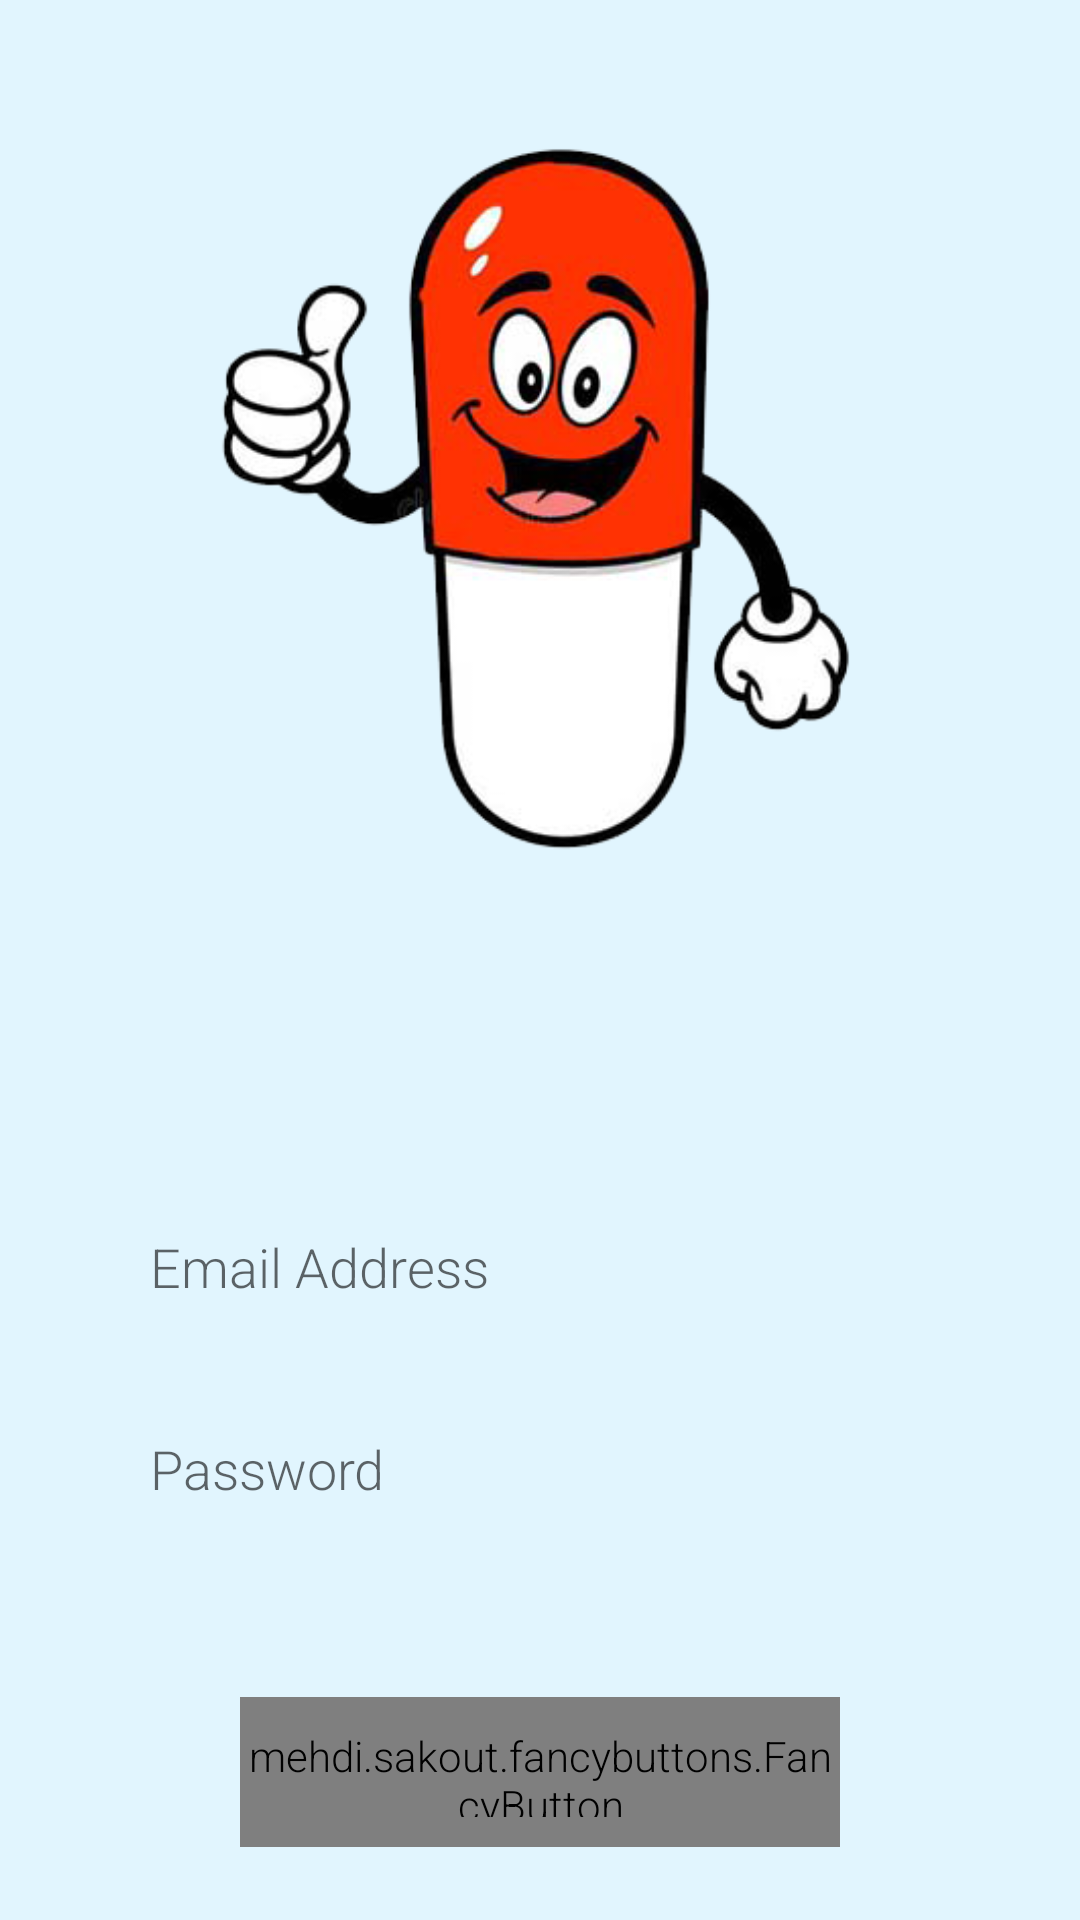

The Android layout XML behind this screen, and the referenced resources:
<!-- AndroidManifest.xml: application theme AppTheme -->
<!-- res/layout/activity_login.xml -->
<?xml version="1.0" encoding="utf-8"?>
<RelativeLayout xmlns:android="http://schemas.android.com/apk/res/android"
    xmlns:app="http://schemas.android.com/apk/res-auto"
    xmlns:tools="http://schemas.android.com/tools"
    android:layout_width="match_parent"
    android:layout_height="match_parent"
    android:background="#E1F5FE"
    tools:context=".activities.LoginActivity">

    <ImageView

        android:id="@+id/loginimg"
        android:layout_width="347dp"
        android:layout_height="305dp"
        android:layout_alignParentTop="true"
        android:layout_centerHorizontal="true"


        android:layout_marginTop="20dp"
        android:src="@drawable/noti" />


    <EditText
        android:id="@+id/etEmail"
        android:layout_width="300dp"
        android:layout_height="wrap_content"
        android:layout_below="@id/loginimg"
        android:layout_marginTop="70dp"
android:layout_centerHorizontal="true"

        android:background="@drawable/white_rectangle"
        android:elevation="10dp"
        android:hint="Email Address"
        android:paddingLeft="20dp"
        android:paddingTop="15dp"
        android:paddingRight="20dp"
        android:paddingBottom="15dp" />


    <EditText
        android:id="@+id/etPassword"
        android:layout_width="300dp"
        android:layout_height="wrap_content"
        android:layout_below="@id/etEmail"
        android:layout_marginTop="13dp"
        android:layout_centerHorizontal="true"
        android:background="@drawable/white_rectangle"
        android:elevation="10dp"
        android:hint="Password"
        android:inputType="textPassword"
        android:paddingLeft="20dp"
        android:paddingTop="15dp"
        android:paddingRight="20dp"
        android:paddingBottom="15dp" />

    <mehdi.sakout.fancybuttons.FancyButton
        android:id="@+id/loginbtn"
        android:layout_width="200dp"
        android:layout_height="50dp"
        android:layout_below="@id/etPassword"
        android:layout_centerHorizontal="true"
        android:layout_marginTop="49dp"
        android:paddingLeft="2dp"
        android:paddingTop="10dp"
        android:paddingRight="2dp"
        android:paddingBottom="10dp"

        app:fb_borderColor="@color/md_grey_black"
        app:fb_borderWidth="1dp"

        app:fb_defaultColor="#b3e5fc"
        app:fb_focusColor="#9bd823"
        app:fb_iconPosition="left"
        app:fb_radius="50dp"
        app:fb_text="Login"

        app:fb_textColor="@color/md_grey_black" />

</RelativeLayout>
<!-- resources referenced by this layout -->
<resources>
  <color name="md_grey_black">#000000</color>
  <!-- drawable noti: png bitmap (drawable, 73352 bytes) -->
  <style name="AppTheme" parent="Theme.AppCompat.Light.DarkActionBar">
          
          <item name="colorPrimary">@color/colorPrimary</item>
        
          <item name="colorPrimaryDark">@color/colorPrimaryDark</item>
          <item name="colorAccent">@color/colorAccent</item>
  
          <item name="android:windowBackground">@color/app_color_background</item>
          <item name="android:fontFamily">sans-serif-light</item>
      </style>
  <color name="colorPrimary">#FF0288D1</color>
  <color name="colorPrimaryDark">#FF0277BD</color>
  <color name="colorAccent">@color/colorPrimary</color>
  <color name="app_color_background">@color/white</color>
  <color name="white">#FFFFFF</color>
</resources>
